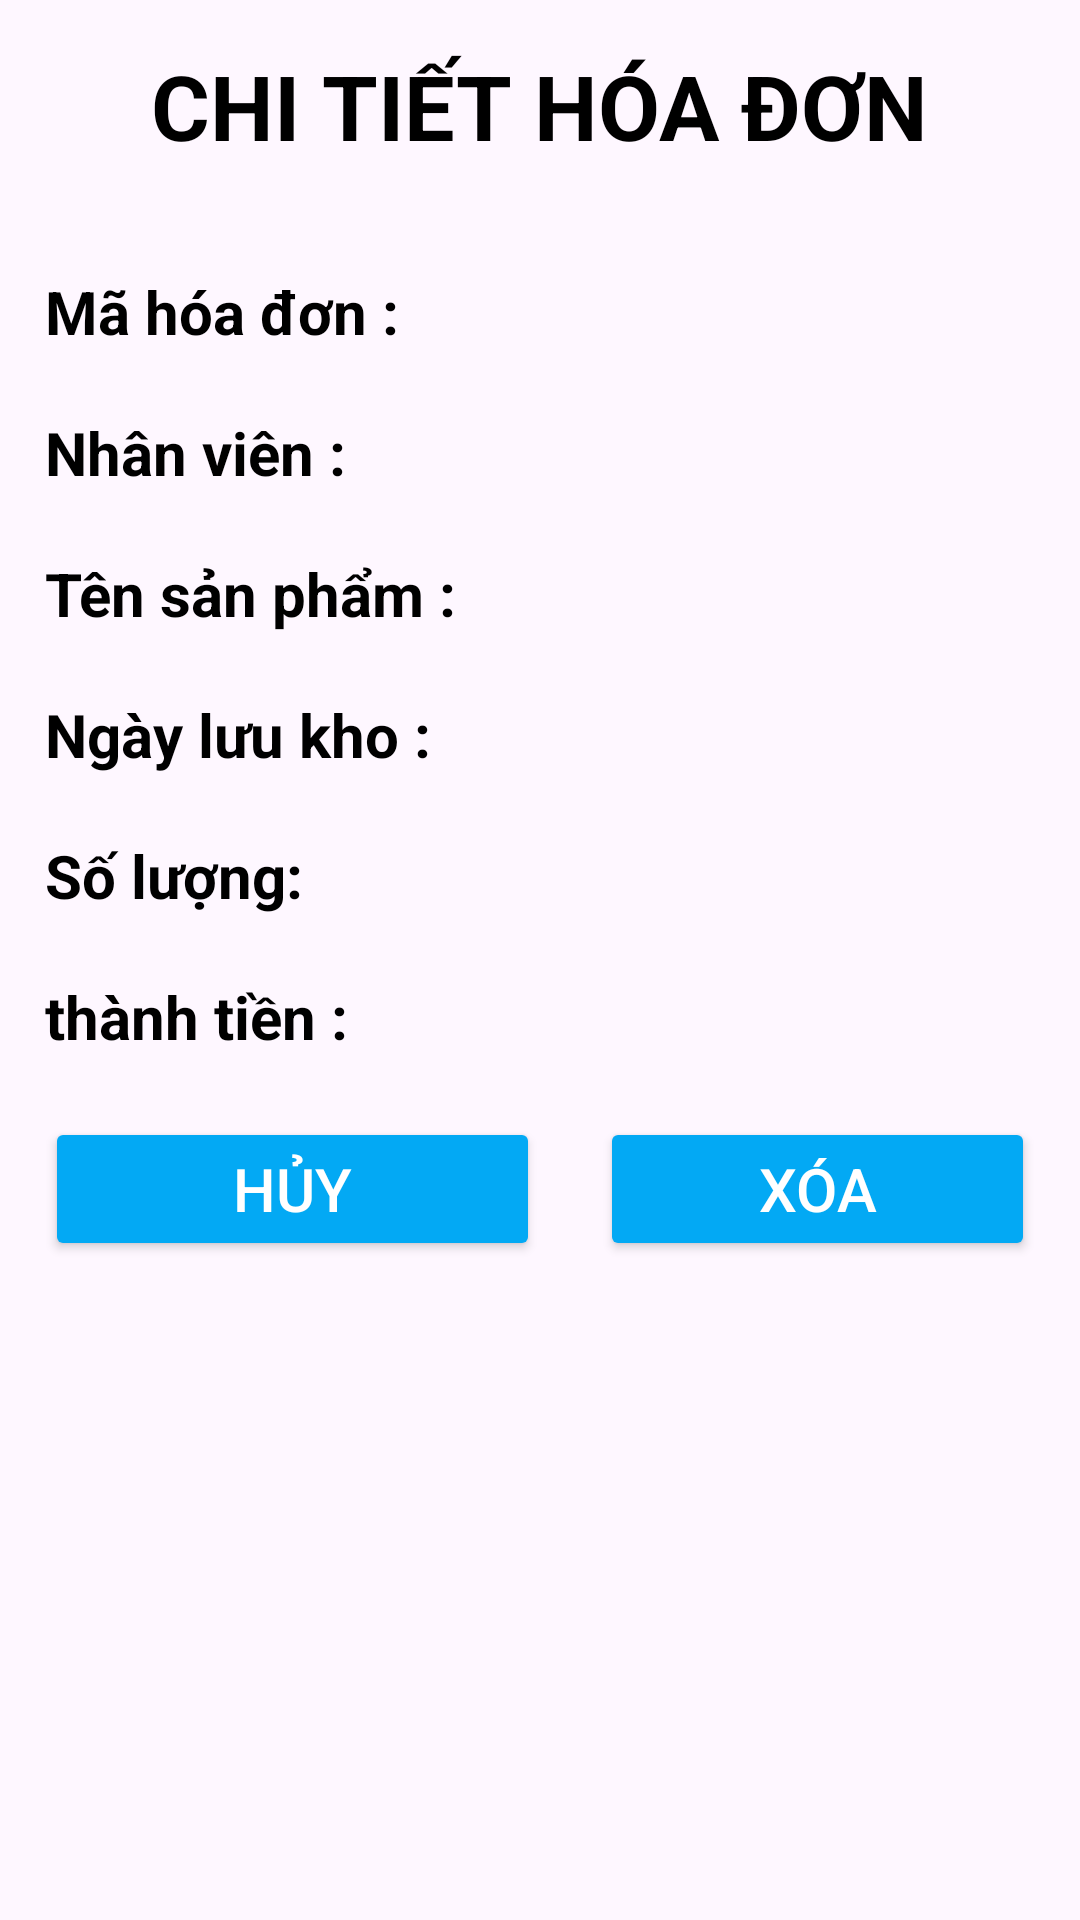

Reconstruct the res/layout file that produces this screen, plus the resources it refers to.
<!-- AndroidManifest.xml: application theme Theme.DA_QL_KhoHang -->
<!-- res/layout/dialog_chi_tiet_hoa_don.xml -->
<?xml version="1.0" encoding="utf-8"?>
<LinearLayout xmlns:android="http://schemas.android.com/apk/res/android"
    android:layout_width="match_parent"
    android:layout_height="wrap_content"
    android:orientation="vertical"
    android:padding="15dp">

    <TextView
        android:layout_width="wrap_content"
        android:layout_height="wrap_content"
        android:layout_gravity="center"
        android:text="chi tiết hóa đơn"
        android:textAllCaps="true"
        android:textColor="@color/black"
        android:textSize="30dp"
        android:textStyle="bold" />

    <TextView
        android:id="@+id/tv_hoa_don"
        android:layout_width="match_parent"
        android:layout_height="wrap_content"
        android:layout_marginTop="35dp"
        android:text="Mã hóa đơn :"
        android:textColor="@color/black"
        android:textSize="20dp"
        android:textStyle="bold" />

    <TextView
        android:id="@+id/tv_nhan_vien"
        android:layout_width="385dp"
        android:layout_height="wrap_content"
        android:layout_marginTop="20dp"
        android:text="Nhân viên :"
        android:textColor="@color/black"
        android:textSize="20dp"
        android:textStyle="bold" />

    <TextView
        android:id="@+id/tv_ten_san_pham"
        android:layout_width="match_parent"
        android:layout_height="wrap_content"
        android:layout_marginTop="20dp"
        android:text="Tên sản phẩm :"
        android:textColor="@color/black"
        android:textSize="20dp"
        android:textStyle="bold" />

    <TextView
        android:id="@+id/tv_gia_tien"
        android:layout_width="match_parent"
        android:layout_height="wrap_content"
        android:layout_marginTop="20dp"
        android:text="Ngày lưu kho :"
        android:textColor="@color/black"
        android:textSize="20dp"
        android:textStyle="bold" />

    <TextView
        android:id="@+id/tv_so_luong"
        android:layout_width="match_parent"
        android:layout_height="wrap_content"
        android:layout_marginTop="20dp"
        android:text="Số lượng:"
        android:textColor="@color/black"
        android:textSize="20dp"
        android:textStyle="bold" />

    <TextView
        android:id="@+id/tv_thanh_tien"
        android:layout_marginTop="20dp"
        android:layout_width="wrap_content"
        android:layout_height="wrap_content"
        android:textColor="@color/black"
        android:text="thành tiền :"
        android:textSize="20dp"
        android:textStyle="bold" />

    <LinearLayout
        android:layout_width="match_parent"
        android:layout_height="match_parent"
        android:layout_marginTop="20dp"
        android:orientation="horizontal"

        >

        <Button
            android:id="@+id/btn_huy_hoa_don_chi_tiet"
            android:layout_width="match_parent"
            android:layout_height="wrap_content"
            android:layout_weight="3"
            android:backgroundTint="#03A9F4"
            android:text="HỦY"
            android:textColor="@color/white"
            android:textSize="20dp" />

        <Button
            android:id="@+id/btn_xoa_hoa_don_chi_tiet"
            android:layout_width="match_parent"
            android:layout_height="wrap_content"
            android:layout_marginLeft="20dp"
            android:layout_weight="3"
            android:backgroundTint="#03A9F4"
            android:text="XÓA"
            android:textColor="@color/white"
            android:textSize="20dp" />
    </LinearLayout>
</LinearLayout>
<!-- resources referenced by this layout -->
<resources>
  <color name="black">#FF000000</color>
  <color name="white">#FFFFFFFF</color>
  <style name="Theme.DA_QL_KhoHang" parent="Base.Theme.DA_QL_KhoHang" />
  <style name="Base.Theme.DA_QL_KhoHang" parent="Theme.Material3.DayNight.NoActionBar">
          
          
      </style>
</resources>
